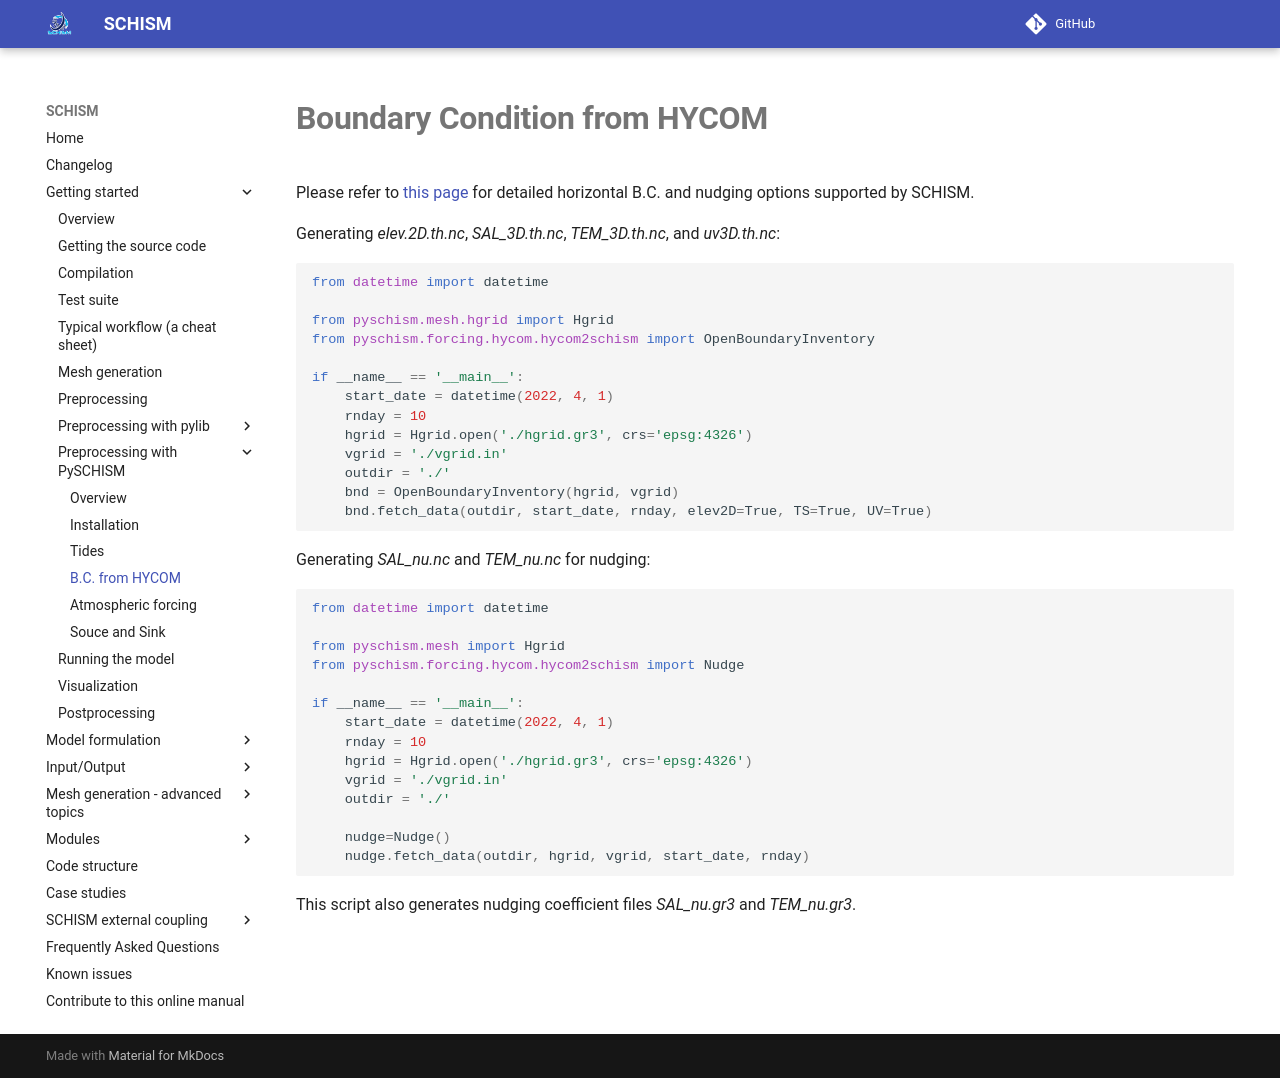

repository: schism-dev/schism · page: master/getting-started/pre-processing-with-pyschism/boundary.html · generator: mkdocs

#**Boundary Condition from HYCOM**
Please refer to [this page](https://schism-dev.github.io/schism/master/input-output/bctides.html) for detailed horizontal B.C. and nudging options supported by SCHISM.

Generating *elev.2D.th.nc*, *SAL_3D.th.nc*, *TEM_3D.th.nc*, and *uv3D.th.nc*:
```python
from datetime import datetime

from pyschism.mesh.hgrid import Hgrid
from pyschism.forcing.hycom.hycom2schism import OpenBoundaryInventory

if __name__ == '__main__':
    start_date = datetime(2022, 4, 1)
    rnday = 10
    hgrid = Hgrid.open('./hgrid.gr3', crs='epsg:4326')
    vgrid = './vgrid.in'
    outdir = './'
    bnd = OpenBoundaryInventory(hgrid, vgrid)
    bnd.fetch_data(outdir, start_date, rnday, elev2D=True, TS=True, UV=True)
```
Generating *SAL_nu.nc* and *TEM_nu.nc* for nudging:
```python
from datetime import datetime

from pyschism.mesh import Hgrid
from pyschism.forcing.hycom.hycom2schism import Nudge

if __name__ == '__main__':
    start_date = datetime(2022, 4, 1)
    rnday = 10
    hgrid = Hgrid.open('./hgrid.gr3', crs='epsg:4326')
    vgrid = './vgrid.in'
    outdir = './'

    nudge=Nudge()
    nudge.fetch_data(outdir, hgrid, vgrid, start_date, rnday)
```
This script also generates nudging coefficient files *SAL_nu.gr3* and *TEM_nu.gr3*.
